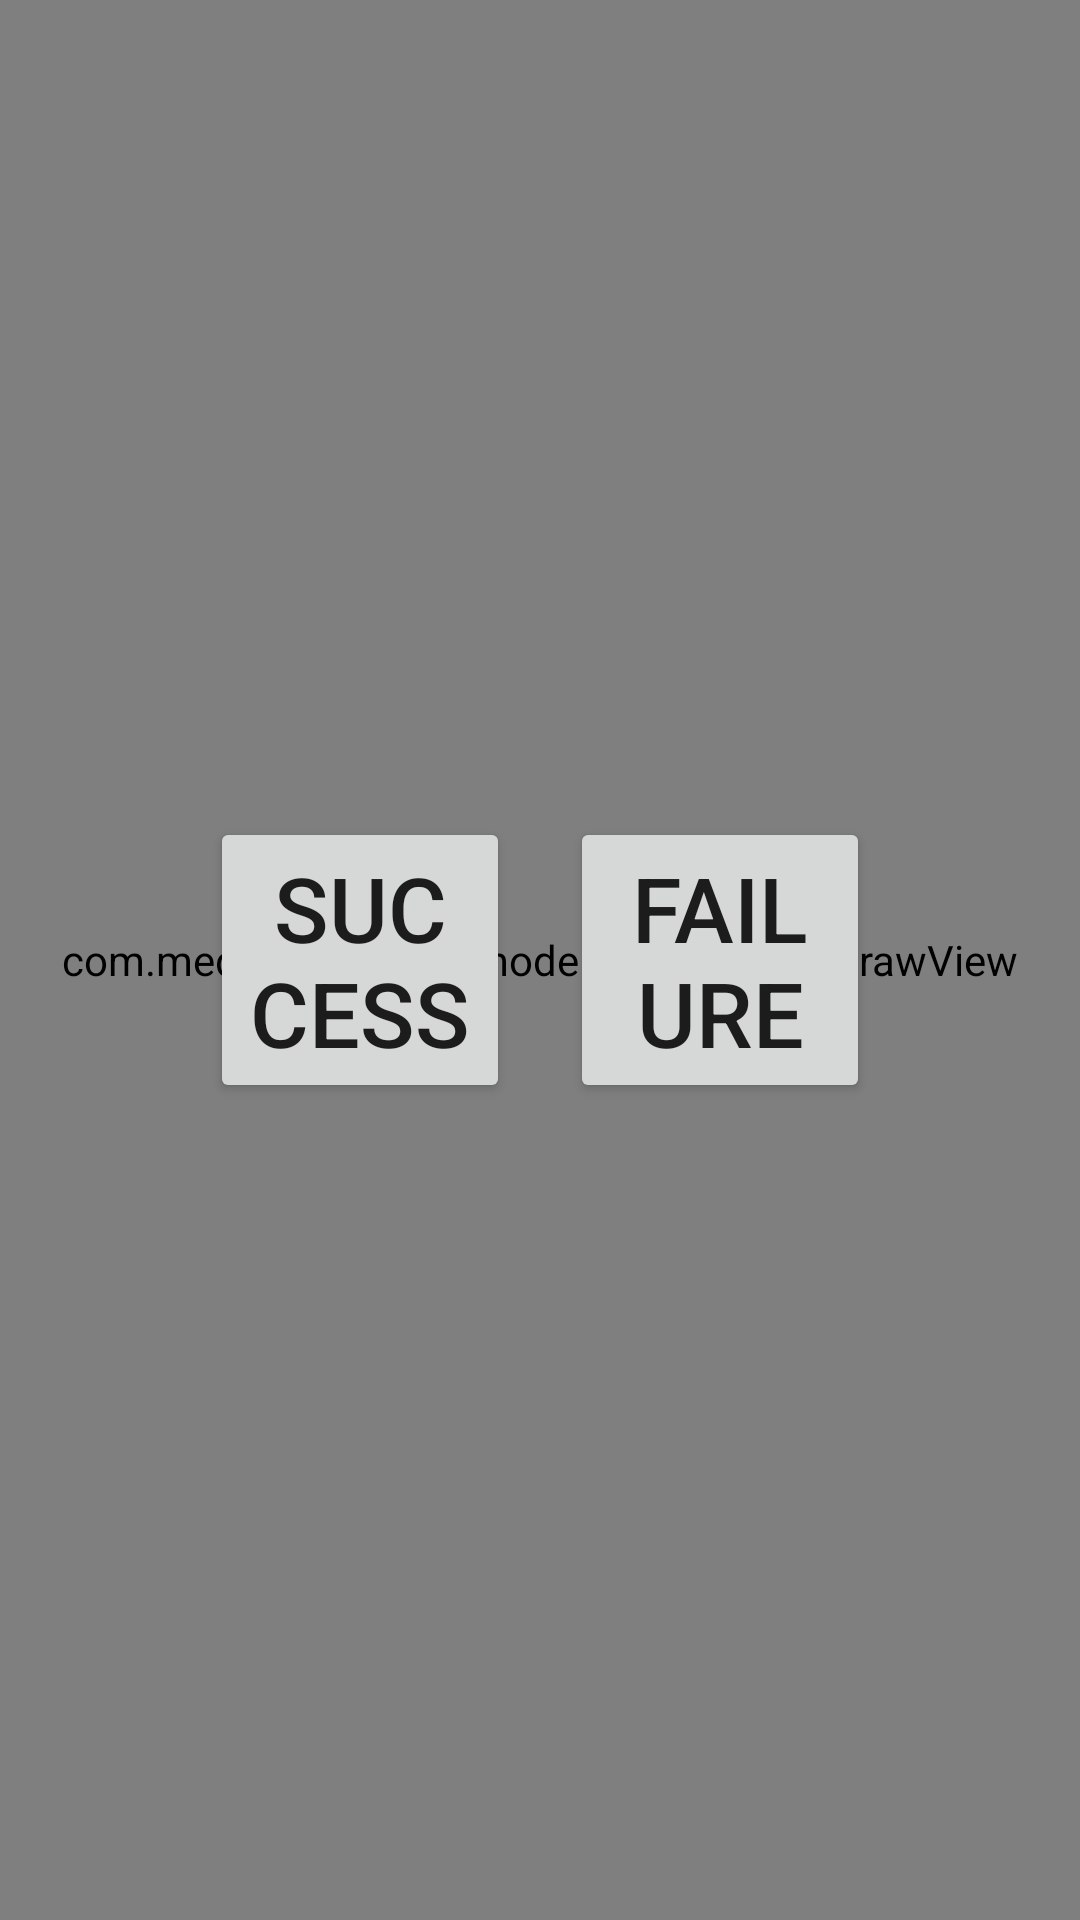

The Android layout XML behind this screen, and the referenced resources:
<!-- AndroidManifest.xml: fallback theme Theme.MaterialComponents.DayNight.NoActionBar -->
<!-- res/layout/touchscreen_new.xml -->
<?xml version="1.0" encoding="utf-8"?>

<RelativeLayout xmlns:android="http://schemas.android.com/apk/res/android"
    android:layout_width="match_parent"
    android:layout_height="match_parent">

    <com.mediatek.factorymode.touchscreen.DrawView
        android:id="@+id/draw_view"
        android:layout_width="match_parent"
        android:layout_height="match_parent" />
    <LinearLayout
        android:layout_width="wrap_content"
        android:layout_height="wrap_content"
        android:orientation="horizontal"
        android:layout_centerInParent="true">
        <Button
            android:id="@+id/touchscreen_bt_ok"
            android:layout_width="100dp"
            android:layout_height="wrap_content"
            android:text="@string/Success"
            android:textSize="30sp" />

        <Button
            android:id="@+id/touchscreen_bt_failed"
            android:layout_width="100dp"
            android:layout_height="wrap_content"
            android:layout_marginLeft="20dp"
            android:text="@string/Failed"
            android:textSize="30sp" />
    </LinearLayout>




</RelativeLayout>
<!-- resources referenced by this layout -->
<resources>
  <string name="Failed">Failure</string>
  <string name="Success">Success</string>
</resources>
